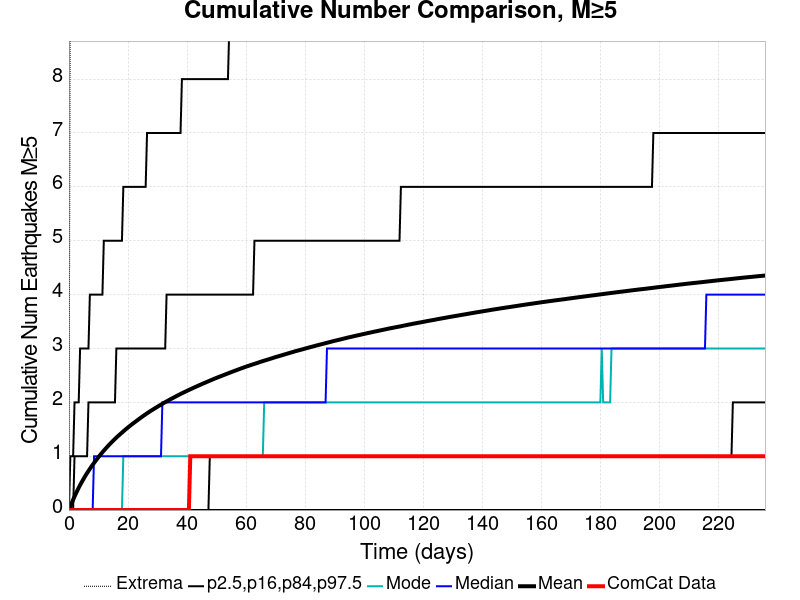

Data behind this chart, as committed beside it:
Time (days), ComCat Data, Simulation Mean, Simulation Median, Simulation Mode, Simulation Minimum, Simulation Maximum, 2.5 %-ile, 16 %-ile, 84 %-ile, 97.5 %-ile
0.0, 0.0, 0.0, 0.0, 0.0, 0.0, 0.0, 0.0, 0.0, 0.0, 0.0
0.4726, 0.0, 0.06643, 0.0, 0.0, 0.0, 10.0, 0.0, 0.0, 0.0, 1.0
0.9453, 0.0, 0.1298, 0.0, 0.0, 0.0, 17.0, 0.0, 0.0, 0.0, 1.0
1.418, 0.0, 0.1913, 0.0, 0.0, 0.0, 22.0, 0.0, 0.0, 0.0, 1.0
1.891, 0.0, 0.2512, 0.0, 0.0, 0.0, 25.0, 0.0, 0.0, 1.0, 2.0
2.363, 0.0, 0.3075, 0.0, 0.0, 0.0, 26.0, 0.0, 0.0, 1.0, 2.0
2.836, 0.0, 0.361, 0.0, 0.0, 0.0, 27.0, 0.0, 0.0, 1.0, 2.0
3.308, 0.0, 0.4138, 0.0, 0.0, 0.0, 28.0, 0.0, 0.0, 1.0, 2.0
3.781, 0.0, 0.4646, 0.0, 0.0, 0.0, 28.0, 0.0, 0.0, 1.0, 3.0
4.254, 0.0, 0.5113, 0.0, 0.0, 0.0, 28.0, 0.0, 0.0, 1.0, 3.0
4.726, 0.0, 0.5565, 0.0, 0.0, 0.0, 28.0, 0.0, 0.0, 1.0, 3.0
5.199, 0.0, 0.6016, 0.0, 0.0, 0.0, 28.0, 0.0, 0.0, 1.0, 3.0
5.672, 0.0, 0.6448, 0.0, 0.0, 0.0, 28.0, 0.0, 0.0, 1.0, 3.0
6.144, 0.0, 0.6863, 0.0, 0.0, 0.0, 28.0, 0.0, 0.0, 1.0, 3.0
6.617, 0.0, 0.7258, 0.0, 0.0, 0.0, 28.0, 0.0, 0.0, 2.0, 3.0
7.089, 0.0, 0.7647, 0.0, 0.0, 0.0, 28.0, 0.0, 0.0, 2.0, 4.0
7.562, 0.0, 0.8034, 0.0, 0.0, 0.0, 29.0, 0.0, 0.0, 2.0, 4.0
8.035, 0.0, 0.8395, 0.0, 0.0, 0.0, 29.0, 0.0, 0.0, 2.0, 4.0
8.507, 0.0, 0.8746, 1.0, 0.0, 0.0, 29.0, 0.0, 0.0, 2.0, 4.0
8.98, 0.0, 0.9092, 1.0, 0.0, 0.0, 30.0, 0.0, 0.0, 2.0, 4.0
9.453, 0.0, 0.9434, 1.0, 0.0, 0.0, 30.0, 0.0, 0.0, 2.0, 4.0
9.925, 0.0, 0.9772, 1.0, 0.0, 0.0, 30.0, 0.0, 0.0, 2.0, 4.0
10.4, 0.0, 1.011, 1.0, 0.0, 0.0, 30.0, 0.0, 0.0, 2.0, 4.0
10.87, 0.0, 1.041, 1.0, 0.0, 0.0, 30.0, 0.0, 0.0, 2.0, 4.0
11.34, 0.0, 1.073, 1.0, 0.0, 0.0, 30.0, 0.0, 0.0, 2.0, 4.0
11.82, 0.0, 1.102, 1.0, 0.0, 0.0, 30.0, 0.0, 0.0, 2.0, 5.0
12.29, 0.0, 1.132, 1.0, 0.0, 0.0, 30.0, 0.0, 0.0, 2.0, 5.0
12.76, 0.0, 1.161, 1.0, 0.0, 0.0, 30.0, 0.0, 0.0, 2.0, 5.0
13.23, 0.0, 1.189, 1.0, 0.0, 0.0, 30.0, 0.0, 0.0, 2.0, 5.0
13.71, 0.0, 1.217, 1.0, 0.0, 0.0, 30.0, 0.0, 0.0, 2.0, 5.0
14.18, 0.0, 1.243, 1.0, 0.0, 0.0, 30.0, 0.0, 0.0, 2.0, 5.0
14.65, 0.0, 1.269, 1.0, 0.0, 0.0, 30.0, 0.0, 0.0, 2.0, 5.0
15.12, 0.0, 1.295, 1.0, 0.0, 0.0, 30.0, 0.0, 0.0, 2.0, 5.0
15.6, 0.0, 1.32, 1.0, 0.0, 0.0, 30.0, 0.0, 0.0, 2.0, 5.0
16.07, 0.0, 1.345, 1.0, 0.0, 0.0, 30.0, 0.0, 0.0, 3.0, 5.0
16.54, 0.0, 1.369, 1.0, 0.0, 0.0, 30.0, 0.0, 0.0, 3.0, 5.0
17.01, 0.0, 1.392, 1.0, 0.0, 0.0, 31.0, 0.0, 0.0, 3.0, 5.0
17.49, 0.0, 1.415, 1.0, 0.0, 0.0, 31.0, 0.0, 0.0, 3.0, 5.0
17.96, 0.0, 1.438, 1.0, 0.0, 0.0, 31.0, 0.0, 0.0, 3.0, 5.0
18.43, 0.0, 1.461, 1.0, 1.0, 0.0, 31.0, 0.0, 0.0, 3.0, 6.0
18.91, 0.0, 1.484, 1.0, 1.0, 0.0, 31.0, 0.0, 0.0, 3.0, 6.0
19.38, 0.0, 1.505, 1.0, 1.0, 0.0, 31.0, 0.0, 0.0, 3.0, 6.0
19.85, 0.0, 1.526, 1.0, 1.0, 0.0, 32.0, 0.0, 0.0, 3.0, 6.0
20.32, 0.0, 1.548, 1.0, 1.0, 0.0, 32.0, 0.0, 0.0, 3.0, 6.0
20.8, 0.0, 1.568, 1.0, 1.0, 0.0, 32.0, 0.0, 0.0, 3.0, 6.0
21.27, 0.0, 1.589, 1.0, 1.0, 0.0, 32.0, 0.0, 0.0, 3.0, 6.0
21.74, 0.0, 1.608, 1.0, 1.0, 0.0, 32.0, 0.0, 0.0, 3.0, 6.0
22.21, 0.0, 1.628, 1.0, 1.0, 0.0, 32.0, 0.0, 0.0, 3.0, 6.0
22.69, 0.0, 1.647, 1.0, 1.0, 0.0, 32.0, 0.0, 0.0, 3.0, 6.0
23.16, 0.0, 1.666, 1.0, 1.0, 0.0, 32.0, 0.0, 0.0, 3.0, 6.0
23.63, 0.0, 1.686, 1.0, 1.0, 0.0, 34.0, 0.0, 0.0, 3.0, 6.0
24.1, 0.0, 1.705, 1.0, 1.0, 0.0, 34.0, 0.0, 0.0, 3.0, 6.0
24.58, 0.0, 1.724, 1.0, 1.0, 0.0, 34.0, 0.0, 0.0, 3.0, 6.0
25.05, 0.0, 1.742, 1.0, 1.0, 0.0, 34.0, 0.0, 0.0, 3.0, 6.0
25.52, 0.0, 1.76, 1.0, 1.0, 0.0, 34.0, 0.0, 0.0, 3.0, 6.0
25.99, 0.0, 1.777, 1.0, 1.0, 0.0, 34.0, 0.0, 0.0, 3.0, 6.0
26.47, 0.0, 1.796, 1.0, 1.0, 0.0, 34.0, 0.0, 0.0, 3.0, 7.0
26.94, 0.0, 1.813, 1.0, 1.0, 0.0, 35.0, 0.0, 0.0, 3.0, 7.0
27.41, 0.0, 1.831, 1.0, 1.0, 0.0, 35.0, 0.0, 0.0, 3.0, 7.0
27.89, 0.0, 1.847, 1.0, 1.0, 0.0, 35.0, 0.0, 0.0, 3.0, 7.0
... 440 more rows
